Labelled photos from "processed_dataset", an image-classification folder in Aditya-4alias/AstroClassExtended. The possible labels are: anomaly, elliptical galaxy, spiral galaxy.

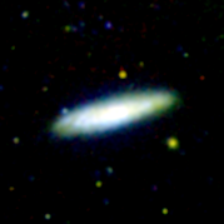
Label: spiral galaxy

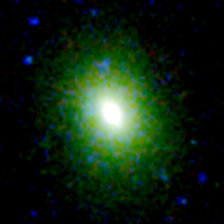
Label: elliptical galaxy

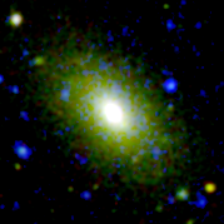
Label: elliptical galaxy

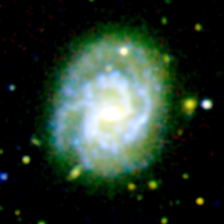
Label: spiral galaxy

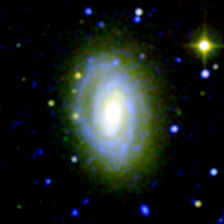
Label: spiral galaxy

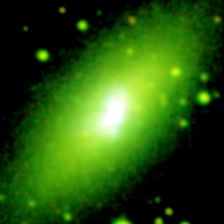
Label: anomaly
